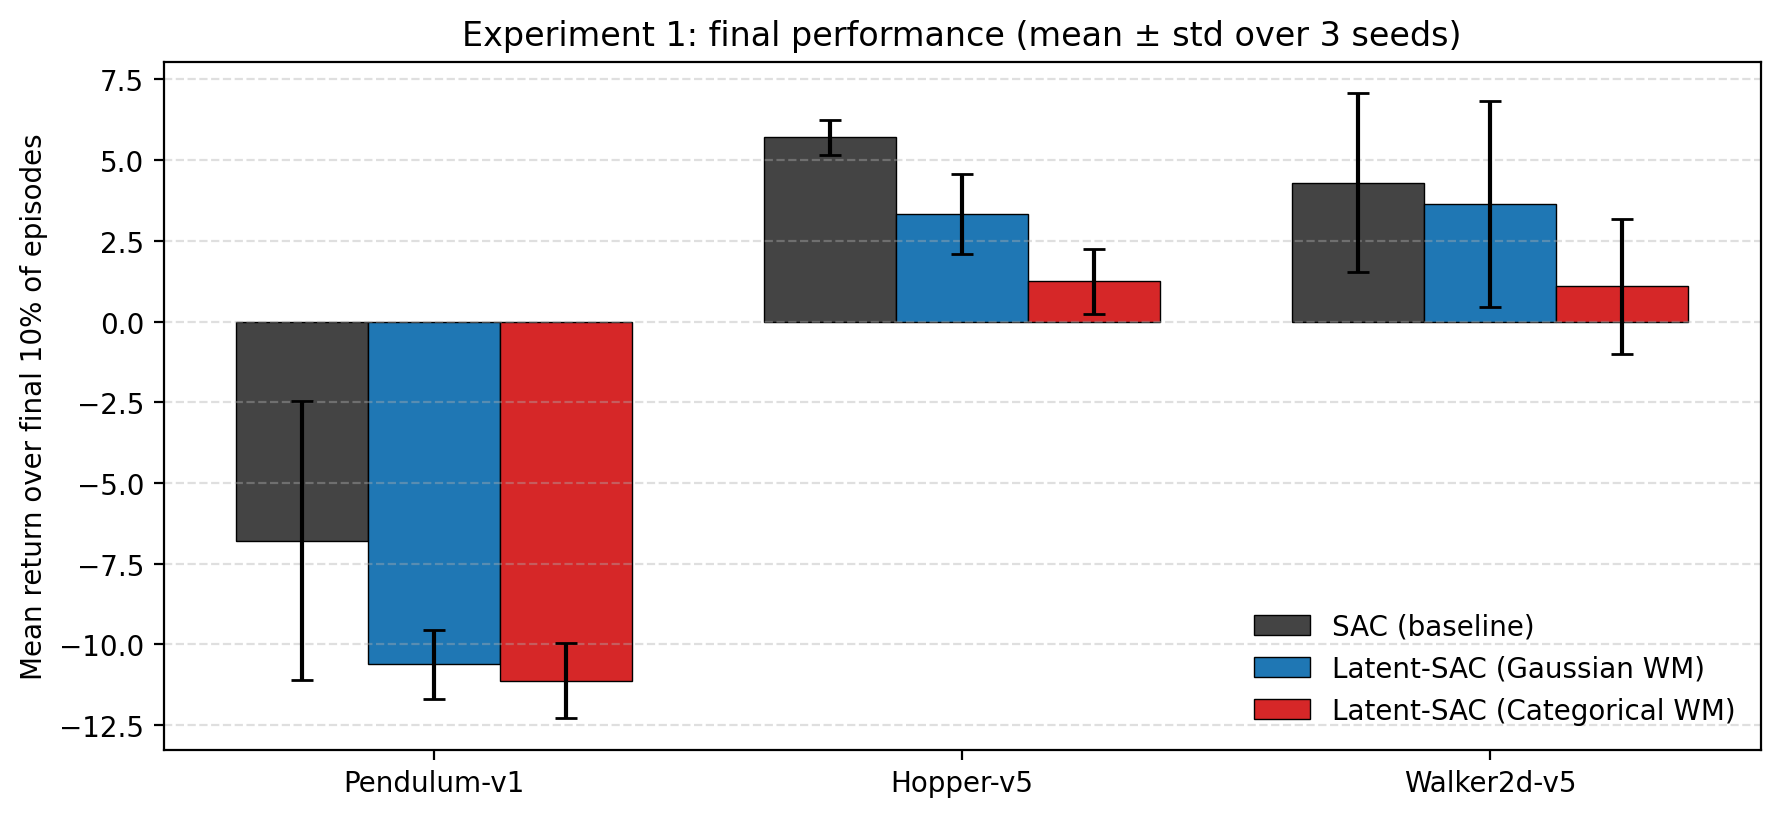

The table this chart was drawn from, first rows:
env, agent, mean, std
Hopper-v5, categorical, 1.242, 1.002
Hopper-v5, gaussian, 3.337, 1.231
Hopper-v5, sac, 5.703, 0.5378
Pendulum-v1, categorical, -11.13, 1.163
Pendulum-v1, gaussian, -10.62, 1.062
Pendulum-v1, sac, -6.79, 4.325
Walker2d-v5, categorical, 1.088, 2.088
Walker2d-v5, gaussian, 3.642, 3.18
Walker2d-v5, sac, 4.308, 2.776
